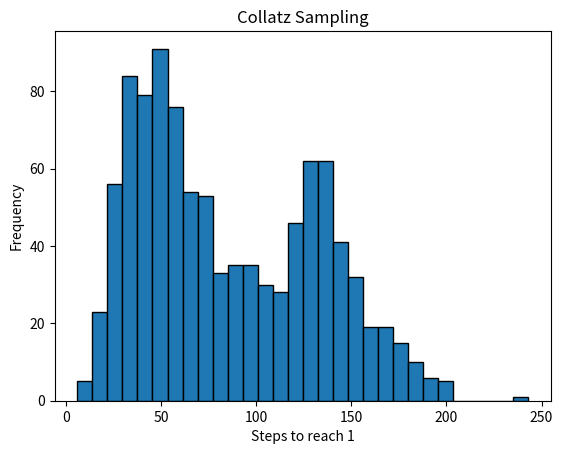

Python code for this plot:
import numpy as np
import matplotlib.pyplot as plt

# Configuration
num_samples = 1000
max_iter = 1e5

# Collatz function

def collatz(n):
    if n % 2 == 0:
        return n // 2
    else:
        return 3 * n + 1

# Sampling
samples = []
for _ in range(num_samples):
    n = np.random.randint(1, 10000)
    count = 0
    while n != 1 and count < max_iter:
        n = collatz(n)
        count += 1
    samples.append(count)

# Plotting
plt.hist(samples, bins=30, edgecolor='black')
plt.xlabel('Steps to reach 1')
plt.ylabel('Frequency')
plt.title('Collatz Sampling')
plt.show()
